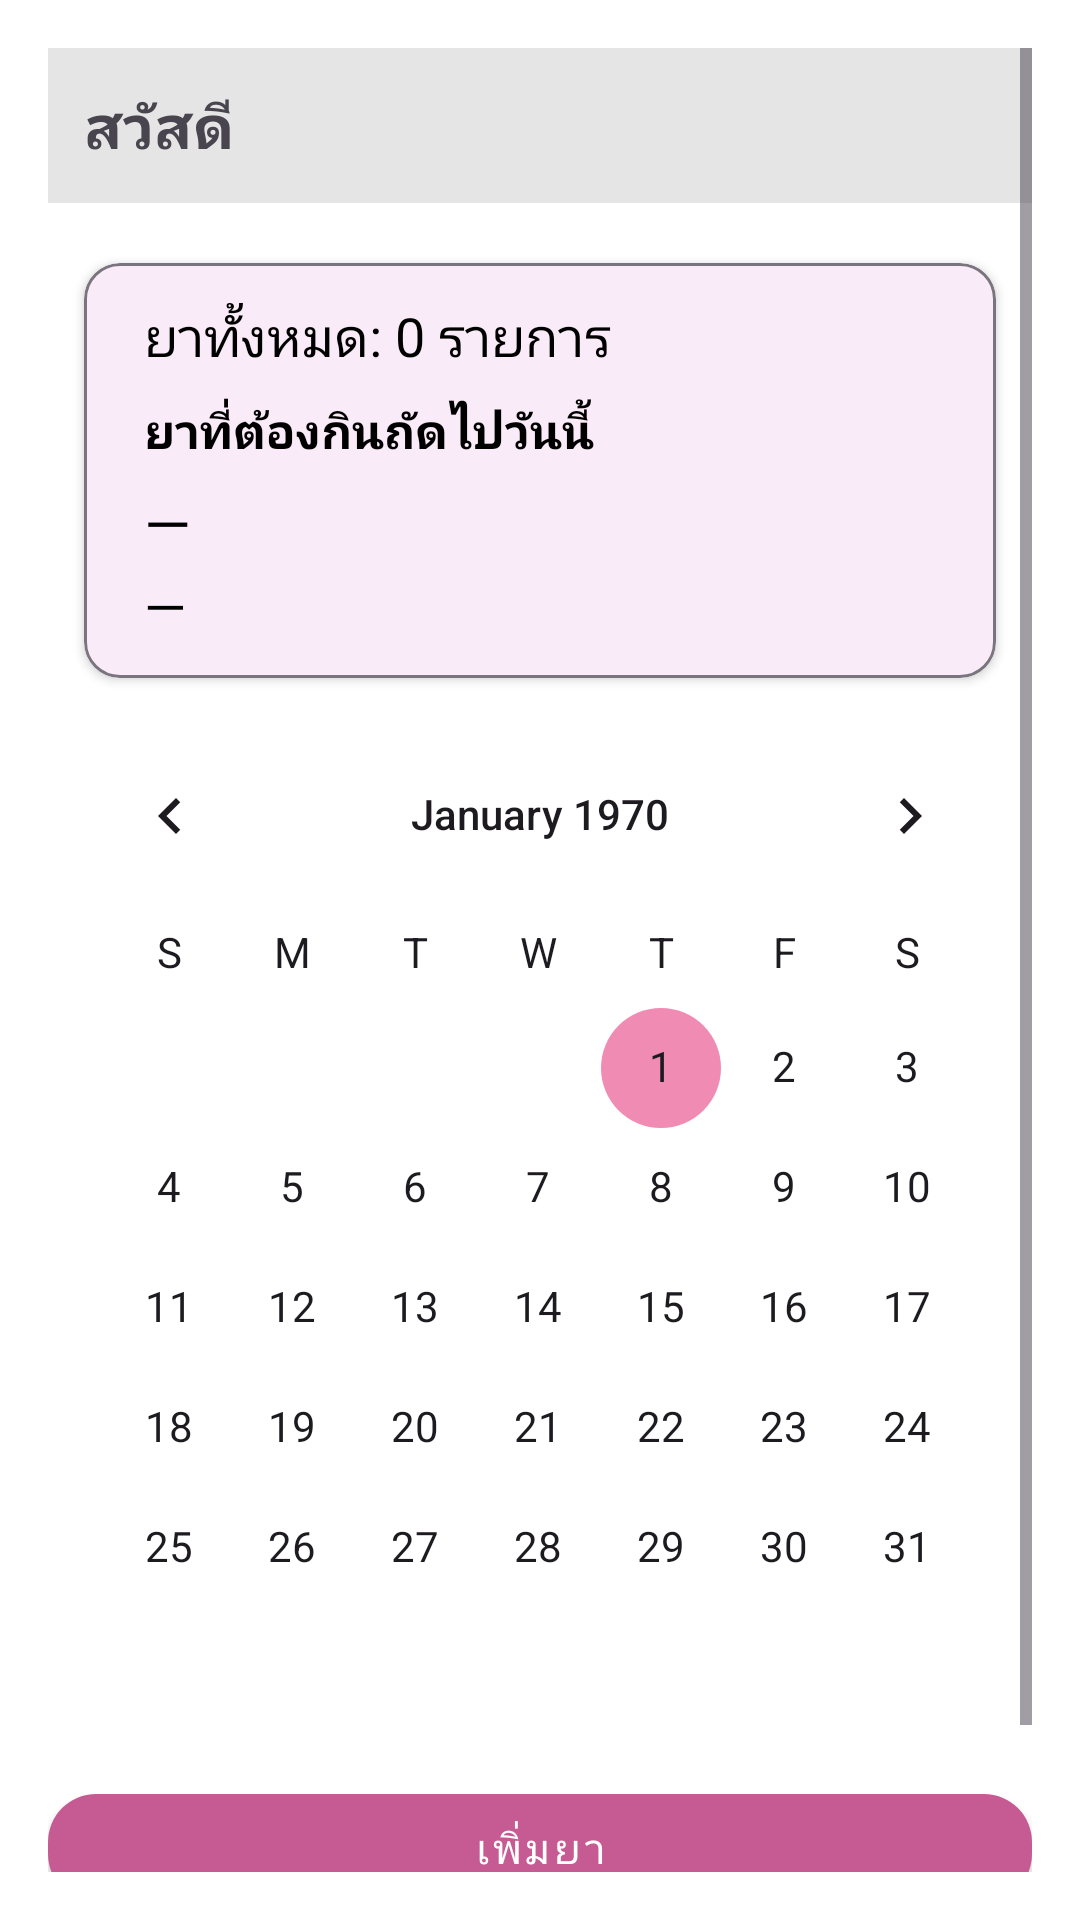

This screen was rendered from an Android layout file. Write that file and the resources it references.
<!-- AndroidManifest.xml: application theme Theme.MediCareAlert -->
<!-- res/layout/fragment_home.xml -->
<ScrollView
    xmlns:android="http://schemas.android.com/apk/res/android"
    xmlns:app="http://schemas.android.com/apk/res-auto"
    android:layout_width="match_parent"
    android:layout_height="match_parent"
    android:padding="16dp"
    android:background="@android:color/white">

    <LinearLayout
        android:layout_width="match_parent"
        android:layout_height="wrap_content"
        android:orientation="vertical">

        <TextView
            android:id="@+id/tvGreeting"
            android:layout_width="match_parent"
            android:layout_height="wrap_content"
            android:text="สวัสดี"
            android:textSize="20sp"
            android:textStyle="bold"
            android:padding="12dp"
            android:background="#1A000000"
            android:layout_marginBottom="8dp"/>

        <com.google.android.material.card.MaterialCardView
            android:layout_width="match_parent"
            android:layout_height="wrap_content"
            app:cardBackgroundColor="?attr/colorSurface"
            app:strokeColor="?attr/colorOutline"
            app:strokeWidth="1dp"
            app:cardElevation="2dp"
            app:cardCornerRadius="12dp"
            android:layout_margin="12dp"
            android:padding="16dp">

        <LinearLayout
                android:layout_width="match_parent"
                android:layout_height="wrap_content"
                android:orientation="vertical">


                <TextView
                    android:id="@+id/txtMedCount"
                    android:layout_width="wrap_content"
                    android:layout_height="wrap_content"
                    android:text="ยาทั้งหมด: 0 รายการ"
                    android:paddingStart="20dp"
                    android:paddingTop="12dp"
                    android:textColor="@android:color/black"
                    android:textSize="18sp"
                    android:layout_marginBottom="8dp" />

                <TextView
                    android:layout_width="wrap_content"
                    android:layout_height="wrap_content"
                    android:text="ยาที่ต้องกินถัดไปวันนี้"
                    android:paddingStart="20dp"
                    android:textColor="@android:color/black"
                    android:textSize="16sp"
                    android:textStyle="bold" />

                <TextView
                    android:id="@+id/txtNextName"
                    android:layout_width="wrap_content"
                    android:layout_height="wrap_content"
                    android:text="—"
                    android:textColor="@android:color/black"
                    android:textSize="20sp"
                    android:layout_marginTop="6dp"
                    android:paddingStart="20dp"/>

                <TextView
                    android:id="@+id/txtNextTime"
                    android:layout_width="wrap_content"
                    android:layout_height="wrap_content"
                    android:text="—"
                    android:textColor="@android:color/black"
                    android:textSize="18sp"
                    android:layout_marginTop="2dp"
                    android:paddingStart="20dp"
                    android:paddingBottom="12dp"/>
            </LinearLayout>
        </com.google.android.material.card.MaterialCardView>

        
        <CalendarView
            android:id="@+id/calendarView"
            android:layout_width="match_parent"
            android:layout_height="wrap_content"
            android:background="@android:color/white"
            android:layout_marginBottom="16dp"
            android:weekSeparatorLineColor="@android:color/transparent"
            android:focusedMonthDateColor="@android:color/black"
            android:unfocusedMonthDateColor="@android:color/darker_gray"
            android:weekDayTextAppearance="@style/TextAppearance.Material3.BodyMedium"
            android:dateTextAppearance="@style/TextAppearance.Material3.BodyMedium" />

        
        <com.google.android.material.button.MaterialButton
            android:id="@+id/btnAddMed"
            style="@style/Widget.MaterialComponents.Button"
            android:layout_width="match_parent"
            android:layout_height="wrap_content"
            android:text="เพิ่มยา"
            android:layout_marginBottom="8dp"/>

        <com.google.android.material.button.MaterialButton
            android:id="@+id/btnSeeAll"
            style="@style/Widget.MaterialComponents.Button.OutlinedButton"
            android:layout_width="match_parent"
            android:layout_height="wrap_content"
            android:text="ดูรายการยา"/>

    </LinearLayout>
</ScrollView>
<!-- resources referenced by this layout -->
<resources>
  <style name="Theme.MediCareAlert" parent="Theme.Material3.Light.NoActionBar">
          
          <item name="fontFamily">@font/prompt</item>
  
          
          <item name="colorPrimary">@color/ax_primary</item>
          <item name="colorSecondary">@color/ax_secondary</item>
          <item name="colorTertiary">@color/ax_tertiary</item>
  
          
          <item name="shapeAppearanceSmallComponent">@style/Shape.Radius16</item>
          <item name="shapeAppearanceMediumComponent">@style/Shape.Radius20</item>
          <item name="shapeAppearanceLargeComponent">@style/Shape.Radius24</item>
  
          
          <item name="materialAlertDialogTheme">@style/ThemeOverlay.MCA.Dialog</item>
      </style>
  <color name="ax_primary">#C55B92</color>
  <color name="ax_secondary">#F08BB4</color>
  <color name="ax_tertiary">#7B4B94</color>
  <style name="Shape.Radius16">
          <item name="cornerFamily">rounded</item>
          <item name="cornerSize">16dp</item>
      </style>
  <style name="Shape.Radius20">
          <item name="cornerFamily">rounded</item>
          <item name="cornerSize">20dp</item>
      </style>
  <style name="Shape.Radius24">
          <item name="cornerFamily">rounded</item>
          <item name="cornerSize">24dp</item>
      </style>
  <style name="ThemeOverlay.MCA.Dialog" parent="ThemeOverlay.Material3.MaterialAlertDialog">
          <item name="fontFamily">@font/prompt</item>
      </style>
</resources>
